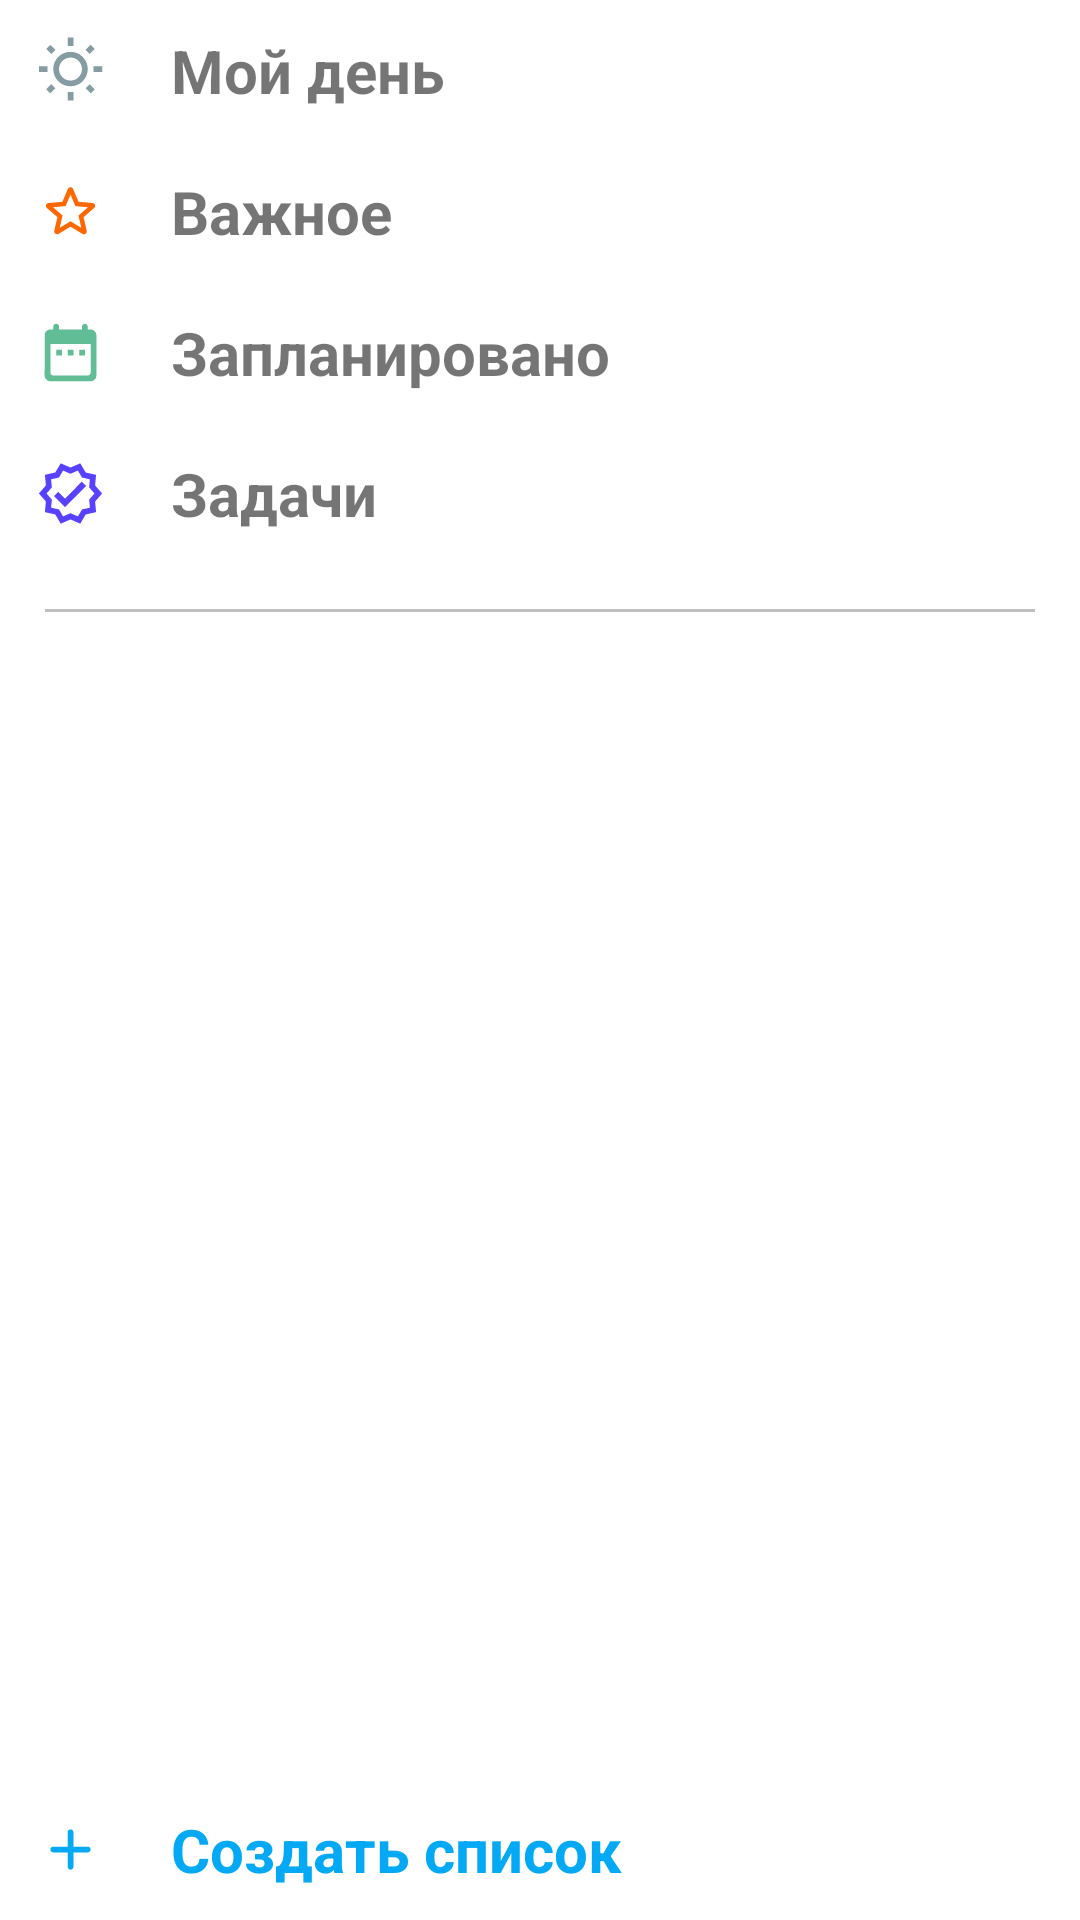

Here is an Android app screen rendered from its layout file. Give the layout XML and the strings, colors and styles it references.
<!-- AndroidManifest.xml: application theme Theme.MyTasks -->
<!-- res/layout/activity_main.xml -->
<?xml version="1.0" encoding="utf-8"?>
<androidx.constraintlayout.widget.ConstraintLayout xmlns:android="http://schemas.android.com/apk/res/android"
    xmlns:app="http://schemas.android.com/apk/res-auto"
    xmlns:tools="http://schemas.android.com/tools"
    android:layout_width="match_parent"
    android:layout_height="match_parent"
    tools:context=".MainActivity"
    >

    <androidx.core.widget.NestedScrollView
        android:id="@+id/scrollView2"
        android:layout_width="match_parent"
        android:layout_height="0sp"
        app:layout_constraintBottom_toTopOf="@+id/addList"
        app:layout_constraintEnd_toEndOf="parent"
        app:layout_constraintStart_toStartOf="parent"
        app:layout_constraintTop_toTopOf="parent"
        >

        <LinearLayout
            android:layout_width="match_parent"
            android:layout_height="wrap_content"
            android:orientation="vertical"
            app:layout_constraintEnd_toEndOf="parent"
            app:layout_constraintStart_toStartOf="parent"
            app:layout_constraintTop_toTopOf="parent">


            <LinearLayout
                android:id="@+id/myDay"
                android:layout_width="match_parent"
                android:layout_height="wrap_content"
                android:orientation="horizontal"
                android:padding="10dp"
                app:layout_constraintTop_toTopOf="parent"
                android:foreground="?android:attr/selectableItemBackground"
                android:clickable="true">

                <ImageView
                    android:layout_width="27dp"
                    android:layout_height="27dp"
                    android:padding="2dp"
                    android:src="@drawable/my_day_icon"></ImageView>

                <TextView
                    android:layout_width="wrap_content"
                    android:layout_height="wrap_content"
                    android:fontFamily="sans-serif"
                    android:paddingLeft="20dp"
                    android:text="Мой день"
                    android:textSize="20dp"
                    android:textStyle="bold"></TextView>

                <TextView
                    android:id="@+id/mainMenuMyDayCounter"
                    android:layout_width="match_parent"
                    android:layout_height="match_parent"
                    android:gravity="right"
                    android:text=""
                    android:textAlignment="textEnd"
                    android:textSize="20dp"
                    tools:ignore="RtlCompat"></TextView>
            </LinearLayout>

            <LinearLayout
                android:id="@+id/important"
                android:layout_width="match_parent"
                android:layout_height="wrap_content"
                android:orientation="horizontal"
                android:padding="10dp"
                app:layout_constraintTop_toBottomOf="@+id/myDay"
                tools:layout_editor_absoluteX="0dp"
                android:foreground="?android:attr/selectableItemBackground"
                android:clickable="true">

                <ImageView
                    android:layout_width="27dp"
                    android:layout_height="27dp"
                    android:padding="2dp"
                    android:src="@drawable/important_icon"></ImageView>

                <TextView
                    android:layout_width="wrap_content"
                    android:layout_height="wrap_content"
                    android:fontFamily="sans-serif"
                    android:paddingLeft="20dp"
                    android:text="Важное"
                    android:textSize="20dp"
                    android:textStyle="bold"></TextView>

                <TextView
                    android:id="@+id/mainMenuImportantCounter"
                    android:layout_width="match_parent"
                    android:layout_height="match_parent"
                    android:gravity="right"
                    android:text=""
                    android:textAlignment="textEnd"
                    android:textSize="20dp"
                    tools:ignore="RtlCompat"></TextView>
            </LinearLayout>

            <LinearLayout
                android:id="@+id/planned"
                android:layout_width="match_parent"
                android:layout_height="wrap_content"
                android:orientation="horizontal"
                android:padding="10dp"
                app:layout_constraintTop_toBottomOf="@+id/important"
                tools:layout_editor_absoluteX="0dp"
                android:foreground="?android:attr/selectableItemBackground"
                android:clickable="true">

                <ImageView
                    android:id="@+id/plannedListIcon"
                    android:layout_width="27dp"
                    android:layout_height="27dp"
                    android:padding="2dp"
                    android:src="@drawable/planned_icon"></ImageView>

                <TextView
                    android:layout_width="wrap_content"
                    android:layout_height="wrap_content"
                    android:fontFamily="sans-serif"
                    android:paddingLeft="20dp"
                    android:text="Запланировано"
                    android:textSize="20dp"
                    android:textStyle="bold"></TextView>

                <TextView
                    android:id="@+id/mainMenuPlannedCounter"
                    android:layout_width="match_parent"
                    android:layout_height="match_parent"
                    android:gravity="right"
                    android:text=""
                    android:textAlignment="textEnd"
                    android:textSize="20dp"
                    tools:ignore="RtlCompat"></TextView>
            </LinearLayout>

            <LinearLayout
                android:id="@+id/tasks"
                android:layout_width="match_parent"
                android:layout_height="wrap_content"
                android:orientation="horizontal"
                android:padding="10dp"
                app:layout_constraintTop_toBottomOf="@+id/planned"
                tools:layout_editor_absoluteX="0dp"
                android:foreground="?android:attr/selectableItemBackground"
                android:clickable="true">

                <ImageView
                    android:layout_width="27dp"
                    android:layout_height="27dp"
                    android:padding="2dp"
                    android:src="@drawable/tasks_icon"></ImageView>

                <TextView
                    android:layout_width="wrap_content"
                    android:layout_height="wrap_content"
                    android:fontFamily="sans-serif"
                    android:paddingLeft="20dp"
                    android:text="Задачи"
                    android:textSize="20dp"
                    android:textStyle="bold"></TextView>

                <TextView
                    android:id="@+id/mainMenuTasksCounter"
                    android:layout_width="match_parent"
                    android:layout_height="match_parent"
                    android:gravity="right"
                    android:text=""
                    android:textAlignment="textEnd"
                    android:textSize="20dp"
                    tools:ignore="RtlCompat"></TextView>
            </LinearLayout>

            <View
                android:id="@+id/view1"
                android:layout_width="fill_parent"
                android:layout_height="1dp"
                android:layout_margin="15dp"
                android:background="#c0c0c0"
                app:layout_constraintTop_toBottomOf="@+id/tasks"
                tools:ignore="MissingConstraints"></View>

            <androidx.recyclerview.widget.RecyclerView
                android:id="@+id/listOfLists"
                android:layout_width="match_parent"
                android:layout_height="wrap_content"
                app:layout_constraintTop_toBottomOf="@+id/view1"
                android:overScrollMode="never">
            </androidx.recyclerview.widget.RecyclerView>
        </LinearLayout>
    </androidx.core.widget.NestedScrollView>

    <LinearLayout
        android:id="@+id/addList"
        android:layout_width="match_parent"
        android:layout_height="wrap_content"
        android:gravity="bottom"
        android:orientation="horizontal"
        android:padding="10dp"
        app:layout_constraintBottom_toBottomOf="parent"
        android:foreground="?android:attr/selectableItemBackground"
        android:clickable="true">

        <ImageView
            android:layout_width="27dp"
            android:layout_height="27dp"
            android:padding="2dp"
            android:src="@drawable/add_icon"
            app:tint="@color/royalBlue"></ImageView>
        <TextView
            android:layout_width="wrap_content"
            android:layout_height="wrap_content"
            android:fontFamily="sans-serif"
            android:paddingLeft="20dp"
            android:text="Создать список"
            android:textSize="20dp"
            android:textStyle="bold"
            android:textColor="@color/royalBlue"></TextView>
    </LinearLayout>

</androidx.constraintlayout.widget.ConstraintLayout>
<!-- resources referenced by this layout -->
<resources>
  <color name="royalBlue">#03A9F4</color>
  <!-- drawable add_icon (drawable) -->
  <vector android:height="24dp" android:tint="#7A7A7A"
      android:viewportHeight="24" android:viewportWidth="24"
      android:width="24dp" xmlns:android="http://schemas.android.com/apk/res/android">
      <path android:fillColor="@android:color/white" android:pathData="M18,13h-5v5c0,0.55 -0.45,1 -1,1s-1,-0.45 -1,-1v-5H6c-0.55,0 -1,-0.45 -1,-1s0.45,-1 1,-1h5V6c0,-0.55 0.45,-1 1,-1s1,0.45 1,1v5h5c0.55,0 1,0.45 1,1s-0.45,1 -1,1z"/>
  </vector>
  <!-- drawable important_icon (drawable) -->
  <vector android:height="24dp" android:tint="#FF6700"
      android:viewportHeight="24" android:viewportWidth="24"
      android:width="24dp" xmlns:android="http://schemas.android.com/apk/res/android">
      <path android:fillColor="@android:color/white" android:pathData="M19.65,9.04l-4.84,-0.42 -1.89,-4.45c-0.34,-0.81 -1.5,-0.81 -1.84,0L9.19,8.63l-4.83,0.41c-0.88,0.07 -1.24,1.17 -0.57,1.75l3.67,3.18 -1.1,4.72c-0.2,0.86 0.73,1.54 1.49,1.08l4.15,-2.5 4.15,2.51c0.76,0.46 1.69,-0.22 1.49,-1.08l-1.1,-4.73 3.67,-3.18c0.67,-0.58 0.32,-1.68 -0.56,-1.75zM12,15.4l-3.76,2.27 1,-4.28 -3.32,-2.88 4.38,-0.38L12,6.1l1.71,4.04 4.38,0.38 -3.32,2.88 1,4.28L12,15.4z"/>
  </vector>
  <!-- drawable my_day_icon (drawable) -->
  <vector android:height="24dp" android:tint="#849CA2"
      android:viewportHeight="24" android:viewportWidth="24"
      android:width="24dp" xmlns:android="http://schemas.android.com/apk/res/android">
      <path android:fillColor="@android:color/white" android:pathData="M6.76,4.84l-1.8,-1.79 -1.41,1.41 1.79,1.79zM1,10.5h3v2L1,12.5zM11,0.55h2L13,3.5h-2zM19.04,3.045l1.408,1.407 -1.79,1.79 -1.407,-1.408zM17.24,18.16l1.79,1.8 1.41,-1.41 -1.8,-1.79zM20,10.5h3v2h-3zM12,5.5c-3.31,0 -6,2.69 -6,6s2.69,6 6,6 6,-2.69 6,-6 -2.69,-6 -6,-6zM12,15.5c-2.21,0 -4,-1.79 -4,-4s1.79,-4 4,-4 4,1.79 4,4 -1.79,4 -4,4zM11,19.5h2v2.95h-2zM3.55,18.54l1.41,1.41 1.79,-1.8 -1.41,-1.41z"/>
  </vector>
  <!-- drawable planned_icon (drawable) -->
  <vector android:height="24dp" android:tint="#60BD95"
      android:viewportHeight="24" android:viewportWidth="24"
      android:width="24dp" xmlns:android="http://schemas.android.com/apk/res/android">
      <path android:fillColor="@android:color/white" android:pathData="M19,4h-1L18,3c0,-0.55 -0.45,-1 -1,-1s-1,0.45 -1,1v1L8,4L8,3c0,-0.55 -0.45,-1 -1,-1s-1,0.45 -1,1v1L5,4c-1.11,0 -1.99,0.9 -1.99,2L3,20c0,1.1 0.89,2 2,2h14c1.1,0 2,-0.9 2,-2L21,6c0,-1.1 -0.9,-2 -2,-2zM19,19c0,0.55 -0.45,1 -1,1L6,20c-0.55,0 -1,-0.45 -1,-1L5,9h14v10zM7,11h2v2L7,13zM11,11h2v2h-2zM15,11h2v2h-2z"/>
  </vector>
  <style name="Theme.MyTasks" parent="Theme.MaterialComponents.DayNight.DarkActionBar">
          
          <item name="colorPrimary">@color/white</item>
          <item name="colorPrimaryVariant">@color/white</item>
          <item name="colorOnPrimary">@color/black</item>
          
          <item name="colorSecondary">@color/teal_200</item>
          <item name="colorSecondaryVariant">@color/teal_700</item>
          <item name="colorOnSecondary">@color/black</item>
          
          <item name="android:statusBarColor" tools:targetApi="l">?attr/colorPrimaryVariant</item>
          <item name="android:windowLightStatusBar">true</item>
          
      </style>
  <color name="white">#FFFFFFFF</color>
  <color name="black">#FF000000</color>
  <color name="teal_200">#FF03DAC5</color>
  <color name="teal_700">#FF018786</color>
</resources>
